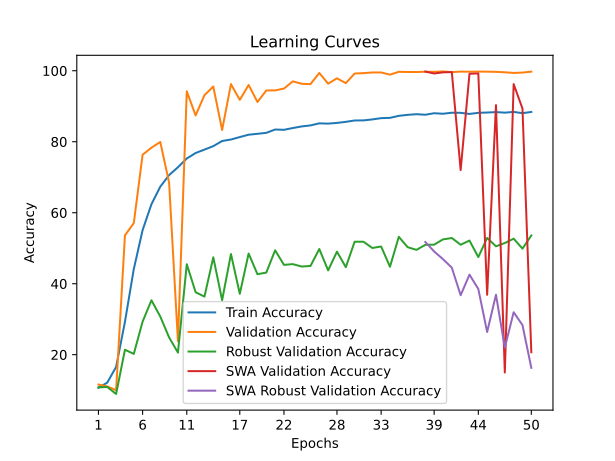

Data behind this chart, as committed beside it:
time; train_accuracy; train_loss; valid_accuracy; valid_loss; valid_accuracy_robust; valid_accuracy_swa; valid_accuracy_robust_swa
530,7195; 10,6829; 2,3134; 11,5800; 2,2960; 10,7931; 11,5800; 10,7931
840,2168; 12,1357; 2,3497; 11,0600; 2,2918; 10,8966; 11,0600; 10,8966
1390,6282; 16,5600; 2,2961; 9,9800; 2,3757; 8,9310; 9,9800; 8,9310
1927,2726; 29,2671; 1,9832; 53,6200; 1,2993; 21,3966; 53,6200; 21,3966
2220,5588; 44,0957; 1,7115; 57,0700; 1,5414; 20,2241; 57,0700; 20,2241
2827,8430; 55,1157; 1,5057; 76,3400; 0,7968; 29,3276; 76,3400; 29,3276
3175,7379; 62,3971; 1,3528; 78,3300; 0,7606; 35,3276; 78,3300; 35,3276
3770,2882; 67,3414; 1,2456; 79,9300; 0,7804; 30,7414; 79,9300; 30,7414
4301,0975; 70,6129; 1,1733; 68,4300; 1,0396; 24,8621; 68,4300; 24,8621
4726,3462; 72,8171; 1,1268; 23,7800; 4,1810; 20,5862; 23,7800; 20,5862
5338,7145; 75,2871; 1,0797; 94,2000; 0,4182; 45,4828; 94,2000; 45,4828
5669,5410; 76,8286; 1,0478; 87,4100; 0,6259; 37,6034; 87,4100; 37,6034
6129,8676; 77,7814; 1,0259; 93,1200; 0,4410; 36,3621; 93,1200; 36,3621
6576,1678; 78,7614; 1,0050; 95,5600; 0,3860; 47,4310; 95,5600; 47,4310
6919,4622; 80,2086; 0,9760; 83,3000; 0,7201; 35,3448; 83,3000; 35,3448
7468,7663; 80,6214; 0,9633; 96,2300; 0,3722; 48,3621; 96,2300; 48,3621
7933,0827; 81,3171; 0,9449; 91,8000; 0,5128; 37,1552; 91,8000; 37,1552
8272,7492; 81,9800; 0,9337; 96,0000; 0,4100; 48,5000; 96,0000; 48,5000
8713,8687; 82,2343; 0,9276; 91,2000; 0,6727; 42,6724; 91,2000; 42,6724
9089,2777; 82,5043; 0,9192; 94,4500; 0,4646; 43,1379; 94,4500; 43,1379
9733,1203; 83,4443; 0,9020; 94,4600; 0,4136; 49,4138; 94,4600; 49,4138
10282,1588; 83,3600; 0,8996; 94,9800; 0,4442; 45,3103; 94,9800; 45,3103
10809,9747; 83,8600; 0,8889; 97,0100; 0,3287; 45,5172; 97,0100; 45,5172
11337,3270; 84,3100; 0,8831; 96,3300; 0,3796; 44,8448; 96,3300; 44,8448
11891,9710; 84,5986; 0,8758; 96,2300; 0,4549; 45,0000; 96,2300; 45,0000
12420,1083; 85,1814; 0,8642; 99,3700; 0,2951; 49,7759; 99,3700; 49,7759
12778,5512; 85,1057; 0,8621; 96,3600; 0,3913; 43,7586; 96,3600; 43,7586
12915,0611; 85,3057; 0,8594; 97,8700; 0,3439; 49,0345; 97,8700; 49,0345
13095,4365; 85,6029; 0,8508; 96,5100; 0,5358; 44,6552; 96,5100; 44,6552
13257,4314; 85,9914; 0,8432; 99,2200; 0,2931; 51,8276; 99,2200; 51,8276
13430,7719; 86,0114; 0,8393; 99,3300; 0,3099; 51,8276; 99,3300; 51,8276
13551,8924; 86,2857; 0,8358; 99,5200; 0,2902; 50,0690; 99,5200; 50,0690
13702,1729; 86,6471; 0,8264; 99,5200; 0,2851; 50,4828; 99,5200; 50,4828
13821,5913; 86,7257; 0,8245; 98,9000; 0,3322; 44,7759; 98,9000; 44,7759
14006,9505; 87,2971; 0,8138; 99,7000; 0,3078; 53,2069; 99,7000; 53,2069
14179,7898; 87,5771; 0,8084; 99,6500; 0,2946; 50,2931; 99,6500; 50,2931
14351,3244; 87,7600; 0,8008; 99,6400; 0,3167; 49,5345; 99,6400; 49,5345
14683,7332; 87,6071; 0,8055; 99,7200; 0,2936; 50,9483; 99,7700; 51,7586
14846,3198; 88,0314; 0,7969; 99,7000; 0,4348; 51,0000; 99,2300; 49,0862
14967,3873; 87,8871; 0,8012; 99,8100; 0,3017; 52,4828; 99,5500; 46,9138
15112,4477; 88,1714; 0,7937; 99,6100; 0,2871; 52,8793; 99,6200; 44,5172
15257,0471; 88,1429; 0,7933; 99,7600; 0,3102; 50,9828; 72,0100; 36,7586
15391,6991; 87,8357; 0,8009; 99,7300; 0,2989; 52,1552; 99,1500; 42,5517
15534,6599; 88,1457; 0,7920; 99,7600; 0,3186; 47,5000; 99,2500; 38,5172
15671,2267; 88,2271; 0,7918; 99,7400; 0,2924; 52,8966; 36,8800; 26,3966
15793,8014; 88,3557; 0,7899; 99,6900; 0,2954; 50,5345; 90,3200; 36,8966
15934,7099; 88,1943; 0,7925; 99,5700; 0,3070; 51,4655; 14,9800; 22,0000
16086,8409; 88,4014; 0,7898; 99,3800; 0,3217; 52,6897; 96,2300; 31,9655
16226,0023; 88,0514; 0,7940; 99,4800; 0,3121; 49,8793; 89,3500; 28,3276
16469,4116; 88,3914; 0,7883; 99,7500; 0,2948; 53,5862; 20,6900; 16,2931
